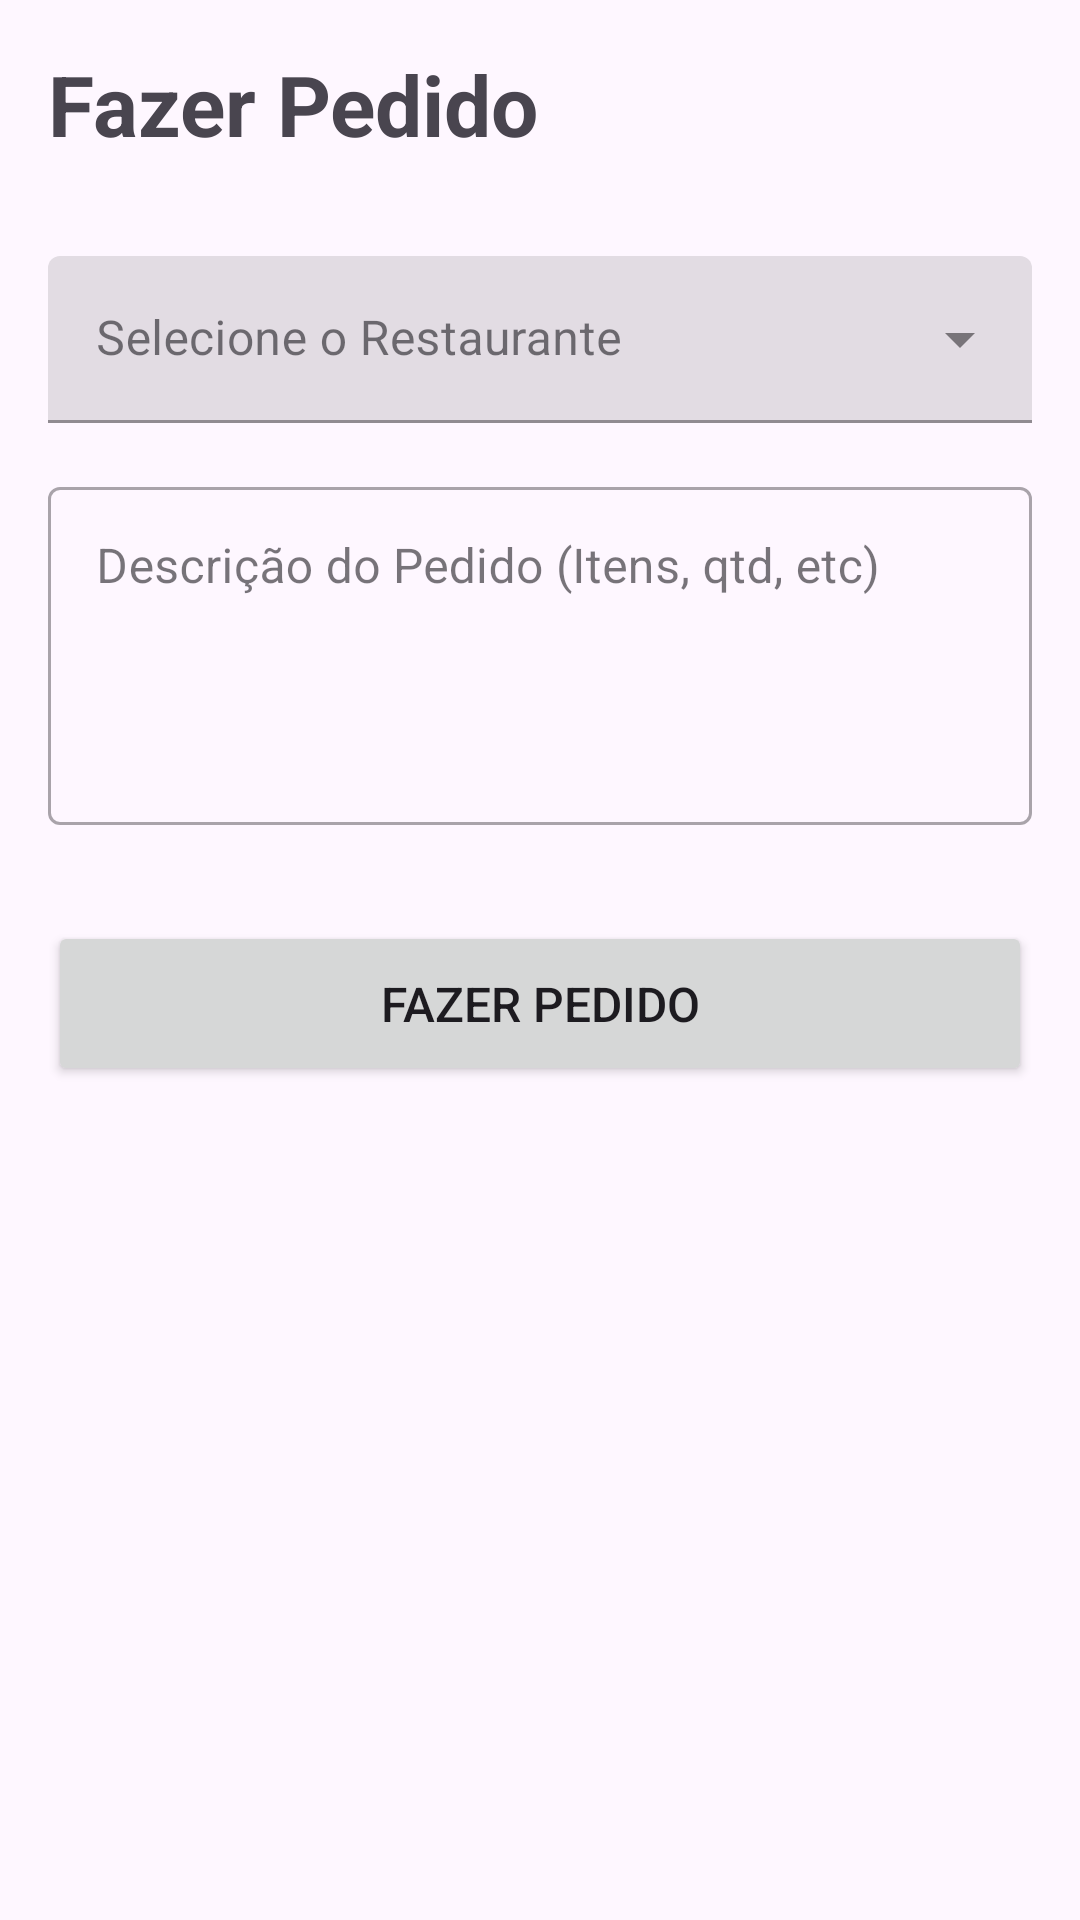

This screen was rendered from an Android layout file. Write that file and the resources it references.
<!-- AndroidManifest.xml: application theme Theme.AppDesafioFirebaseSanta -->
<!-- res/layout/activity_criar_pedido.xml -->
<?xml version="1.0" encoding="utf-8"?>
<LinearLayout xmlns:android="http://schemas.android.com/apk/res/android"
    xmlns:app="http://schemas.android.com/apk/res-auto"
    xmlns:tools="http://schemas.android.com/tools"
    android:id="@+id/main"
    android:layout_width="match_parent"
    android:layout_height="match_parent"
    android:orientation="vertical"
    android:padding="16dp"
    tools:context=".CriarPedidoActivity">

    <TextView
        android:id="@+id/tv_title"
        android:layout_width="wrap_content"
        android:layout_height="wrap_content"
        android:text="Fazer Pedido"
        android:textSize="28sp"
        android:textStyle="bold" />

    <com.google.android.material.textfield.TextInputLayout
        android:id="@+id/til_restaurante"
        style="@style/Widget.MaterialComponents.TextInputLayout.FilledBox.ExposedDropdownMenu"
        android:layout_width="match_parent"
        android:layout_height="wrap_content"
        android:layout_marginTop="32dp"
        android:hint="Selecione o Restaurante">

        <AutoCompleteTextView
            android:id="@+id/auto_complete_restaurante"
            android:layout_width="match_parent"
            android:layout_height="wrap_content"
            android:inputType="none" />
    </com.google.android.material.textfield.TextInputLayout>

    <com.google.android.material.textfield.TextInputLayout
        android:id="@+id/til_descricao_pedido"
        style="@style/Widget.MaterialComponents.TextInputLayout.OutlinedBox"
        android:layout_width="match_parent"
        android:layout_height="wrap_content"
        android:layout_marginTop="16dp"
        android:hint="Descrição do Pedido (Itens, qtd, etc)">

        <com.google.android.material.textfield.TextInputEditText
            android:id="@+id/edt_descricao_pedido"
            android:layout_width="match_parent"
            android:layout_height="wrap_content"
            android:gravity="top"
            android:inputType="textMultiLine"
            android:lines="4" />
    </com.google.android.material.textfield.TextInputLayout>

    <Button
        android:id="@+id/btn_fazer_pedido"
        android:layout_width="match_parent"
        android:layout_height="55dp"
        android:layout_marginTop="32dp"
        android:text="Fazer Pedido"
        android:textSize="16sp" />

</LinearLayout>
<!-- resources referenced by this layout -->
<resources>
  <style name="Theme.AppDesafioFirebaseSanta" parent="Base.Theme.AppDesafioFirebaseSanta" />
  <style name="Base.Theme.AppDesafioFirebaseSanta" parent="Theme.Material3.DayNight.NoActionBar">
          
          
      </style>
</resources>
